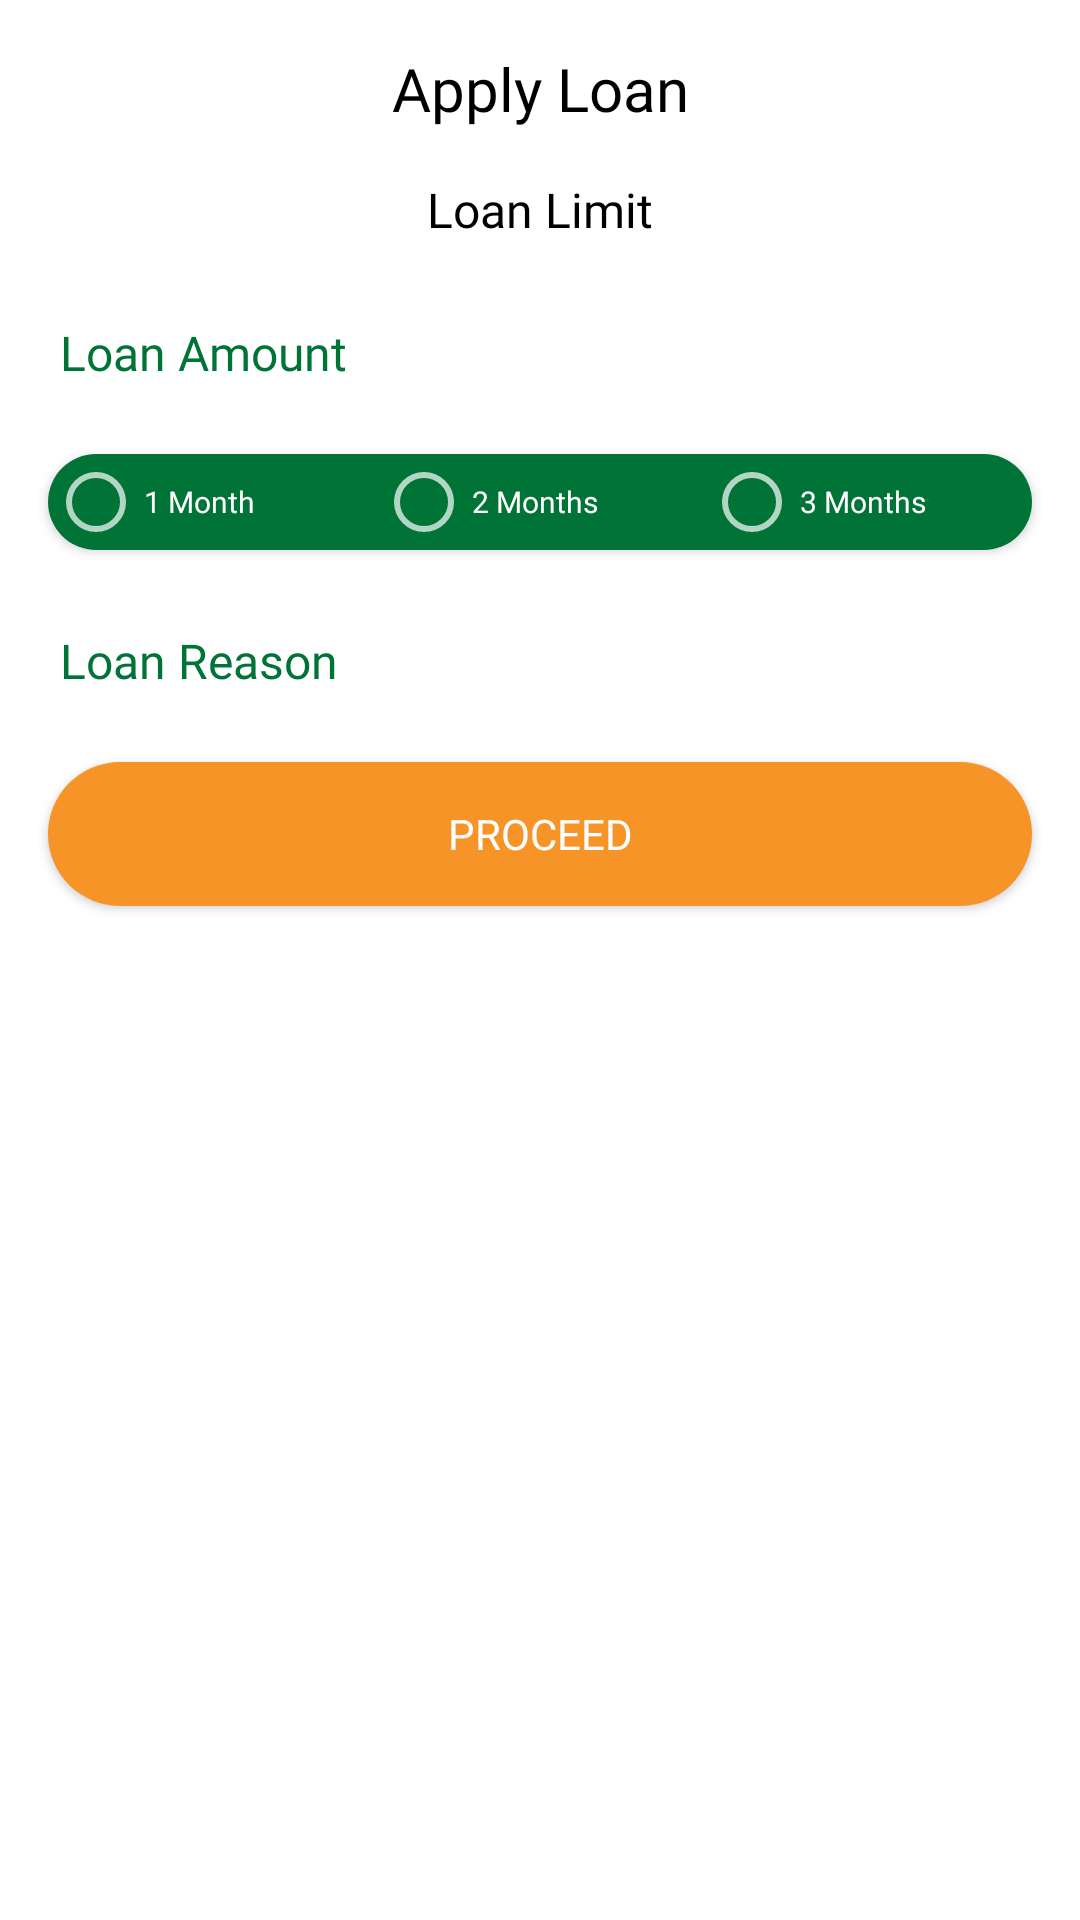

Android layout source for this screen:
<!-- AndroidManifest.xml: activity theme Theme.Design.NoActionBar -->
<!-- res/layout/activity_request_loan.xml -->
<?xml version="1.0" encoding="utf-8"?>
<LinearLayout xmlns:android="http://schemas.android.com/apk/res/android"
    xmlns:tools="http://schemas.android.com/tools"
    android:layout_width="match_parent"
    android:layout_height="match_parent"
    xmlns:app="http://schemas.android.com/apk/res-auto"
    android:background="@color/bg_default"
    android:orientation="vertical"
    tools:context=".ui.loanrequest.RequestLoanActivity">

    <TextView
        android:id="@+id/header"
        android:layout_width="match_parent"
        android:layout_height="wrap_content"
        android:layout_marginStart="16dp"
        android:layout_marginTop="16dp"
        android:layout_marginEnd="16dp"
        android:gravity="center"
        android:fontFamily="@font/font_bold"
        android:text="Apply Loan"
        android:textColor="@color/black"
        android:textColorHint="@color/black"
        android:textSize="20sp" />

    <TextView
        android:id="@+id/loanLimit"
        android:layout_width="match_parent"
        android:layout_height="wrap_content"
        android:layout_marginStart="16dp"
        android:layout_marginTop="16dp"
        android:layout_marginEnd="16dp"
        android:fontFamily="@font/font_bold"
        android:gravity="center"
        android:hint="@string/loan_limit"
        android:textColor="@color/black"
        android:textColorHint="@color/black"
        android:textSize="16sp" />

    <EditText
        android:id="@+id/loanAmount"
        android:layout_width="match_parent"
        android:layout_height="wrap_content"
        android:layout_marginStart="16dp"
        android:layout_marginTop="16dp"
        android:layout_marginEnd="16dp"
        android:autofillHints="no"
        android:fontFamily="@font/font_regular"
        android:hint="@string/loan_amount"
        android:inputType="number"
        android:textColor="@color/black"
        android:textColorHint="@color/web_green"
        android:textSize="16sp" />

    <EditText
        android:id="@+id/et_loan_term"
        android:layout_width="match_parent"
        android:layout_height="50dp"
        android:layout_gravity="end"
        android:fontFamily="@font/font_regular"
        android:gravity="center_vertical"
        android:inputType="phone"
        android:paddingStart="10dp"
        android:textSize="16sp"
        android:visibility="gone" />

    <androidx.cardview.widget.CardView
        android:layout_width="match_parent"
        android:layout_height="wrap_content"
        android:layout_marginStart="16dp"
        android:layout_marginTop="16dp"
        android:layout_marginEnd="16dp"
        android:elevation="1dp"
        android:innerRadius="0dp"
        android:shape="ring"
        android:background="@color/bg_default"
        app:cardBackgroundColor="@color/bg_default"

        app:cardCornerRadius="20dp">

        <RadioGroup
            android:id="@+id/rd_radiogroup"
            android:layout_width="match_parent"
            android:layout_height="wrap_content"
            android:layout_gravity="center_vertical|center_horizontal"
            android:gravity="center_horizontal|center_vertical"
            android:orientation="horizontal">

            <RadioButton
                android:id="@+id/rd_self"
                android:layout_width="match_parent"
                android:layout_height="wrap_content"
                android:layout_weight="1"
                android:fontFamily="@font/font_regular"
                android:background="@color/web_green"
                android:text="1 Month"
                android:textSize="10sp" />

            <RadioButton
                android:id="@+id/rd_guaranteed"
                android:layout_width="match_parent"
                android:layout_height="wrap_content"
                android:layout_weight="1"
                android:fontFamily="@font/font_regular"
                android:background="@color/web_green"
                android:text="2 Months"
                android:textSize="10sp" />

            <RadioButton
                android:id="@+id/rd_collateral"
                android:layout_width="match_parent"
                android:layout_height="wrap_content"
                android:layout_weight="1"
                android:background="@color/web_green"
                android:fontFamily="@font/font_regular"
                android:text="3 Months"
                android:textSize="10sp" />
        </RadioGroup>
    </androidx.cardview.widget.CardView>

    <EditText
        android:id="@+id/loanReason"
        android:layout_width="match_parent"
        android:layout_height="wrap_content"
        android:layout_marginStart="16dp"
        android:layout_marginTop="16dp"
        android:layout_marginEnd="16dp"
        android:autofillHints="no"
        android:fontFamily="@font/font_regular"
        android:hint="@string/loan_reason"
        android:inputType="text"
        android:textColor="@color/black"
        android:textColorHint="@color/web_green"
        android:textSize="16sp" />

    <Button
        android:id="@+id/proceed"
        android:layout_width="match_parent"
        android:layout_height="wrap_content"
        android:layout_marginStart="16dp"
        android:layout_marginTop="16dp"
        android:layout_marginEnd="16dp"
        android:background="@drawable/bg_button"
        android:fontFamily="@font/font_bold"
        android:text="@string/proceed"
        android:textColor="@color/white"
        app:layout_constraintEnd_toEndOf="parent"
        app:layout_constraintStart_toStartOf="parent"
        app:layout_constraintTop_toBottomOf="@+id/phoneNo" />

</LinearLayout>
<!-- resources referenced by this layout -->
<resources>
  <color name="bg_default">#FFFFFFFF</color>
  <color name="black">#FF000000</color>
  <color name="web_green">#007336</color>
  <color name="white">#FFFFFFFF</color>
  <!-- drawable bg_button (drawable) -->
  <?xml version="1.0" encoding="utf-8"?>
  <shape xmlns:android="http://schemas.android.com/apk/res/android">
      <corners  android:radius="100dp" />
      <gradient
          android:angle="-90"
          android:startColor="@color/web_orange"
          android:centerColor="@color/web_orange"
          android:endColor="@color/web_orange"
          android:type="linear" />
  </shape>
  <string name="loan_amount">Loan Amount</string>
  <string name="loan_limit">Loan Limit</string>
  <string name="loan_reason">Loan Reason</string>
  <string name="proceed">Proceed</string>
  <color name="web_orange">#F79428</color>
</resources>
